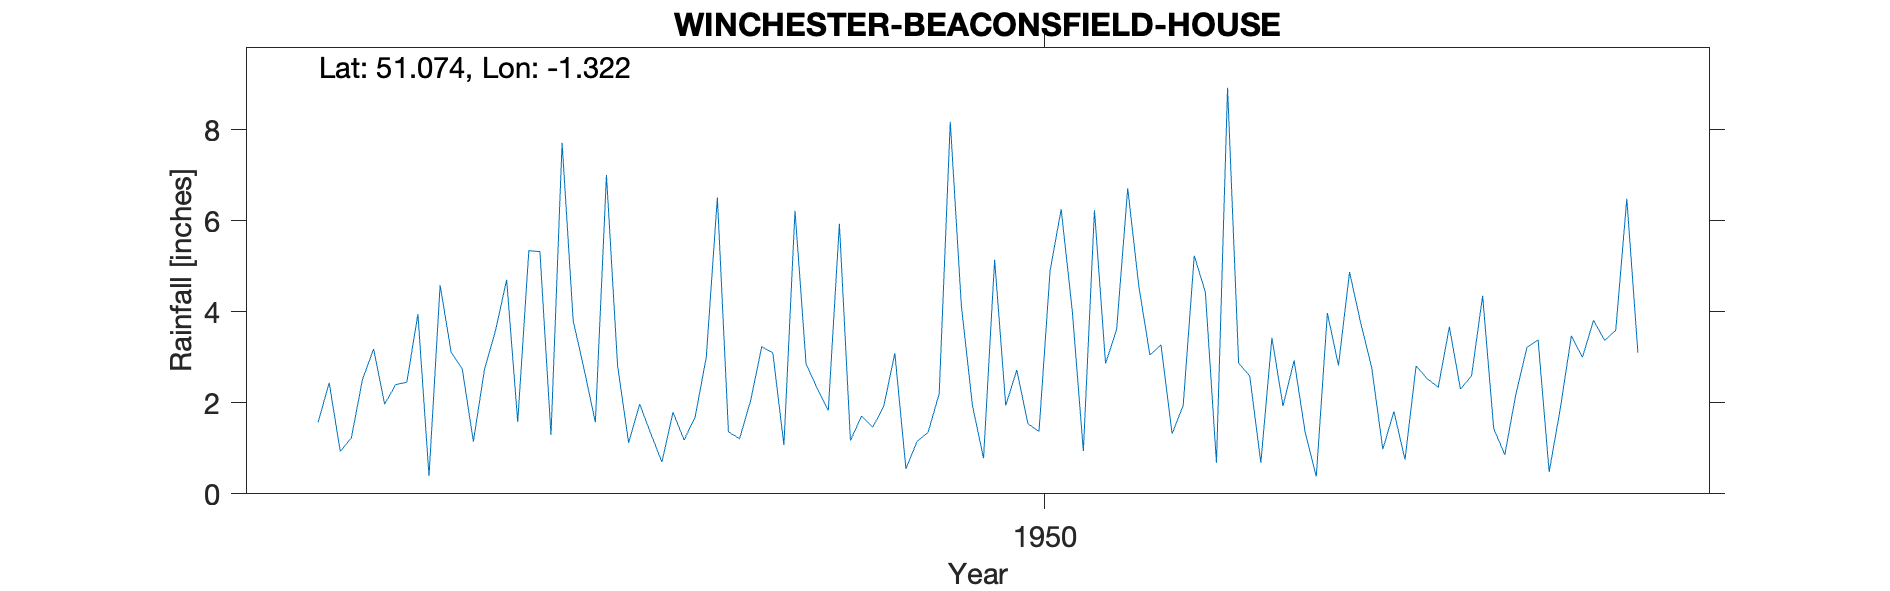

Source data for this figure (header and first rows):
WINCHESTER-BEACONSFIELD-HOUSE, , , , , , , , , , , , , , , , , , , , 
Grid ref, SU476307, Long, -1.322, Lat, 51.07, Elevation, 225, ft, , , , , , , , , , , , 
Station no, 723/5, , , , , , , , , , , , , , , , , , , 
, 1941, 1942, 1943, 1944, 1945, 1946, 1947, 1948, 1949, 1950, 1951, 1952, 1953, 1954, 1955, 1956, 1957, 1958, 1959, 1960
January, , , , , 1.57, 3.11, 2.72, 6.51, 1.17, 0.78, 3.61, 2.59, 0.98, 2.19, , , , , , 
February, , , , , 2.44, 2.74, 1.57, 1.36, 1.71, 5.14, 6.71, 0.68, 1.81, 3.22, , , , , , 
March, , , , , 0.93, 1.15, 7, 1.21, 1.46, 1.94, 4.56, 3.43, 0.75, 3.38, , , , , , 
April, , , , , 1.23, 2.73, 2.83, 2.05, 1.92, 2.72, 3.05, 1.93, 2.81, 0.48, , , , , , 
May, , , , , 2.51, 3.59, 1.12, 3.23, 3.09, 1.54, 3.27, 2.93, 2.53, 1.87, , , , , , 
June, , , , , 3.18, 4.7, 1.97, 3.1, 0.55, 1.37, 1.32, 1.35, 2.34, 3.47, , , , , , 
July, , , , , 1.97, 1.58, 1.32, 1.07, 1.15, 4.9, 1.94, 0.38, 3.67, 3, , , , , , 
August, , , , , 2.4, 5.34, 0.7, 6.22, 1.35, 6.25, 5.23, 3.97, 2.3, 3.81, , , , , , 
September, , , , , 2.45, 5.32, 1.79, 2.85, 2.2, 4.02, 4.43, 2.82, 2.59, 3.37, , , , , , 
October, , , , , 3.95, 1.29, 1.18, 2.32, 8.17, 0.94, 0.68, 4.87, 4.35, 3.59, , , , , , 
November, , , , , 0.39, 7.71, 1.69, 1.83, 4.13, 6.23, 8.92, 3.76, 1.43, 6.48, , , , , , 
December, , , , , 4.58, 3.8, 3, 5.93, 1.94, 2.86, 2.87, 2.77, 0.86, 3.1, , , , , , 
Total, , , , , 27.6, 43.06, 26.89, 37.68, 28.84, 38.69, 46.59, 31.48, 26.42, 37.96, , , , , , 
Beaconsfield House Andover Road near Win…, , , , , , , , , , , , , , , , , , , , 
1954 Dec Station terminated as observer …, , , , , , , , , , , , , , , , , , , , 
